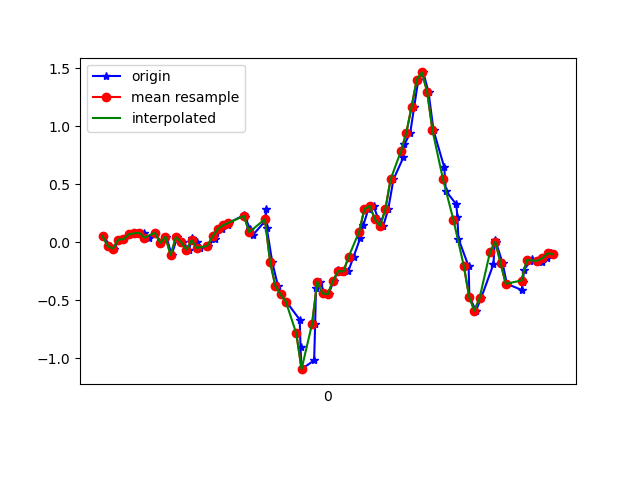

The table this chart was drawn from, first rows:
1618804006143, 1499690049280581, 0.05078255, -0.03962844, -0.03411144
1618804006170, 1499690068460536, -0.03596, 0.1558, 0.01231
1618804006185, 1499690087502024, -0.05551, -0.08239, -0.01212
1618804006203, 1499690106518712, 0.02146, 0.2059, 0.003762
1618804006222, 1499690125560200, 0.02513, -0.2388, 0.01476
1618804006244, 1499690144576568, 0.06667, 0.118, -0.02556
1618804006260, 1499690163615672, 0.07033, -0.2815, 0.01354
1618804006279, 1499690182654792, 0.0801, -0.08483, -0.05855
1618804006299, 1499690201669096, 0.0801, -0.2314, -0.039
1618804006317, 1499690220708200, 0.03857, -0.1007, -0.1086
1618804006341, 1499690239747304, 0.08133, -0.1007, -0.1306
1618804006364, 1499690258788328, -0.00786, -0.1826, -0.1624
1618804006384, 1499690277827560, 0.0459, 0.2023, -0.2003
1618804006404, 1499690296866792, -0.1129, -0.03841, -0.1807
1618804006425, 1499690315881256, 0.04223, 0.1326, -0.2003
1618804006447, 1499690334920488, -5.3010974E-4, -5.330797E-4, -0.1477
1618804006469, 1499690353935400, -0.06406, -0.08483, -0.1624
1618804006483, 1499690372973352, 0.03368, 0.344, -0.1416
1618804006499, 1499690392011304, -0.001752, -0.05673, -0.04999
1618804006513, 1499690411024488, -0.05062, -0.2131, -0.02189
1618804006541, 1499690430062472, -0.03352, -0.08117, 0.04408
1618804006569, 1499690449087624, 0.0239, 0.01901, 0.1443
1618804006575, 1499690468125064, 0.074, 0.06666, 0.3177
1618804006597, 1499690487137608, 0.1119, 0.07155, 0.5267
1618804006618, 1499690506175048, 0.1449, 0.07888, 0.749
1618804006622, 1499690525212424, 0.1656, 0.07766, 0.9787
1618804006681, 1499690544249800, 0.2328, 0.04956, 1.217
1618804006685, 1499690563278920, 0.2169, 0.02512, 1.487
1618804006703, 1499690582315976, 0.1106, -0.004198, 1.765
1618804006714, 1499690601328328, 0.06056, -0.05795, 2.021
1618804006761, 1499690620365448, 0.1815, -0.1349, 2.285
1618804006764, 1499690639402568, 0.2866, -0.2119, 2.569
1618804006767, 1499690658429640, 0.1229, -0.3194, 2.831
1618804006788, 1499690677466440, -0.1716, -0.521, 3.078
1618804006810, 1499690696478408, -0.3793, -0.7751, 3.261
1618804006823, 1499690715515144, -0.4513, -0.9767, 3.359
1618804006842, 1499690734551944, -0.5137, -1.037, 3.357
1618804006893, 1499690753573064, -0.6688, -1.032, 3.235
1618804006896, 1499690772609416, -0.9058, -1.026, 3.072
1618804006900, 1499690791620872, -1.095, -1.016, 2.86
1618804006948, 1499690810657224, -1.019, -1.015, 2.582
1618804006952, 1499690829693512, -0.7055, -0.9743, 2.2
1618804006955, 1499690848729864, -0.3951, -0.8753, 1.773
1618804006972, 1499690867732680, -0.3414, -0.725, 1.348
1618804006987, 1499690886768136, -0.4416, -0.5747, 0.9518
1618804007003, 1499690905803592, -0.4489, -0.4538, 0.545
1618804007023, 1499690924839048, -0.3328, -0.3243, 0.09539
1618804007041, 1499690943874504, -0.2424, -0.1471, -0.3713
1618804007059, 1499690962897416, -0.2583, 0.08377, -0.8258
1618804007078, 1499690981932680, -0.2534, 0.2927, -1.253
1618804007099, 1499691000942856, -0.1251, 0.4515, -1.648
1618804007124, 1499691019978120, 0.03368, 0.6079, -2.006
1618804007136, 1499691039013256, 0.1461, 0.7777, -2.325
1618804007155, 1499691058036744, 0.2841, 0.9426, -2.562
1618804007175, 1499691077071624, 0.3122, 1.051, -2.718
1618804007193, 1499691096106504, 0.1986, 1.084, -2.829
1618804007212, 1499691115141384, 0.1387, 1.1, -2.96
1618804007231, 1499691134176264, 0.2829, 1.134, -3.09
1618804007251, 1499691153211144, 0.5407, 1.158, -3.158
1618804007289, 1499691172203656, 0.7301, 1.225, -3.162
1618804007293, 1499691191212936, 0.8425, 1.29, -3.107
... 30 more rows
